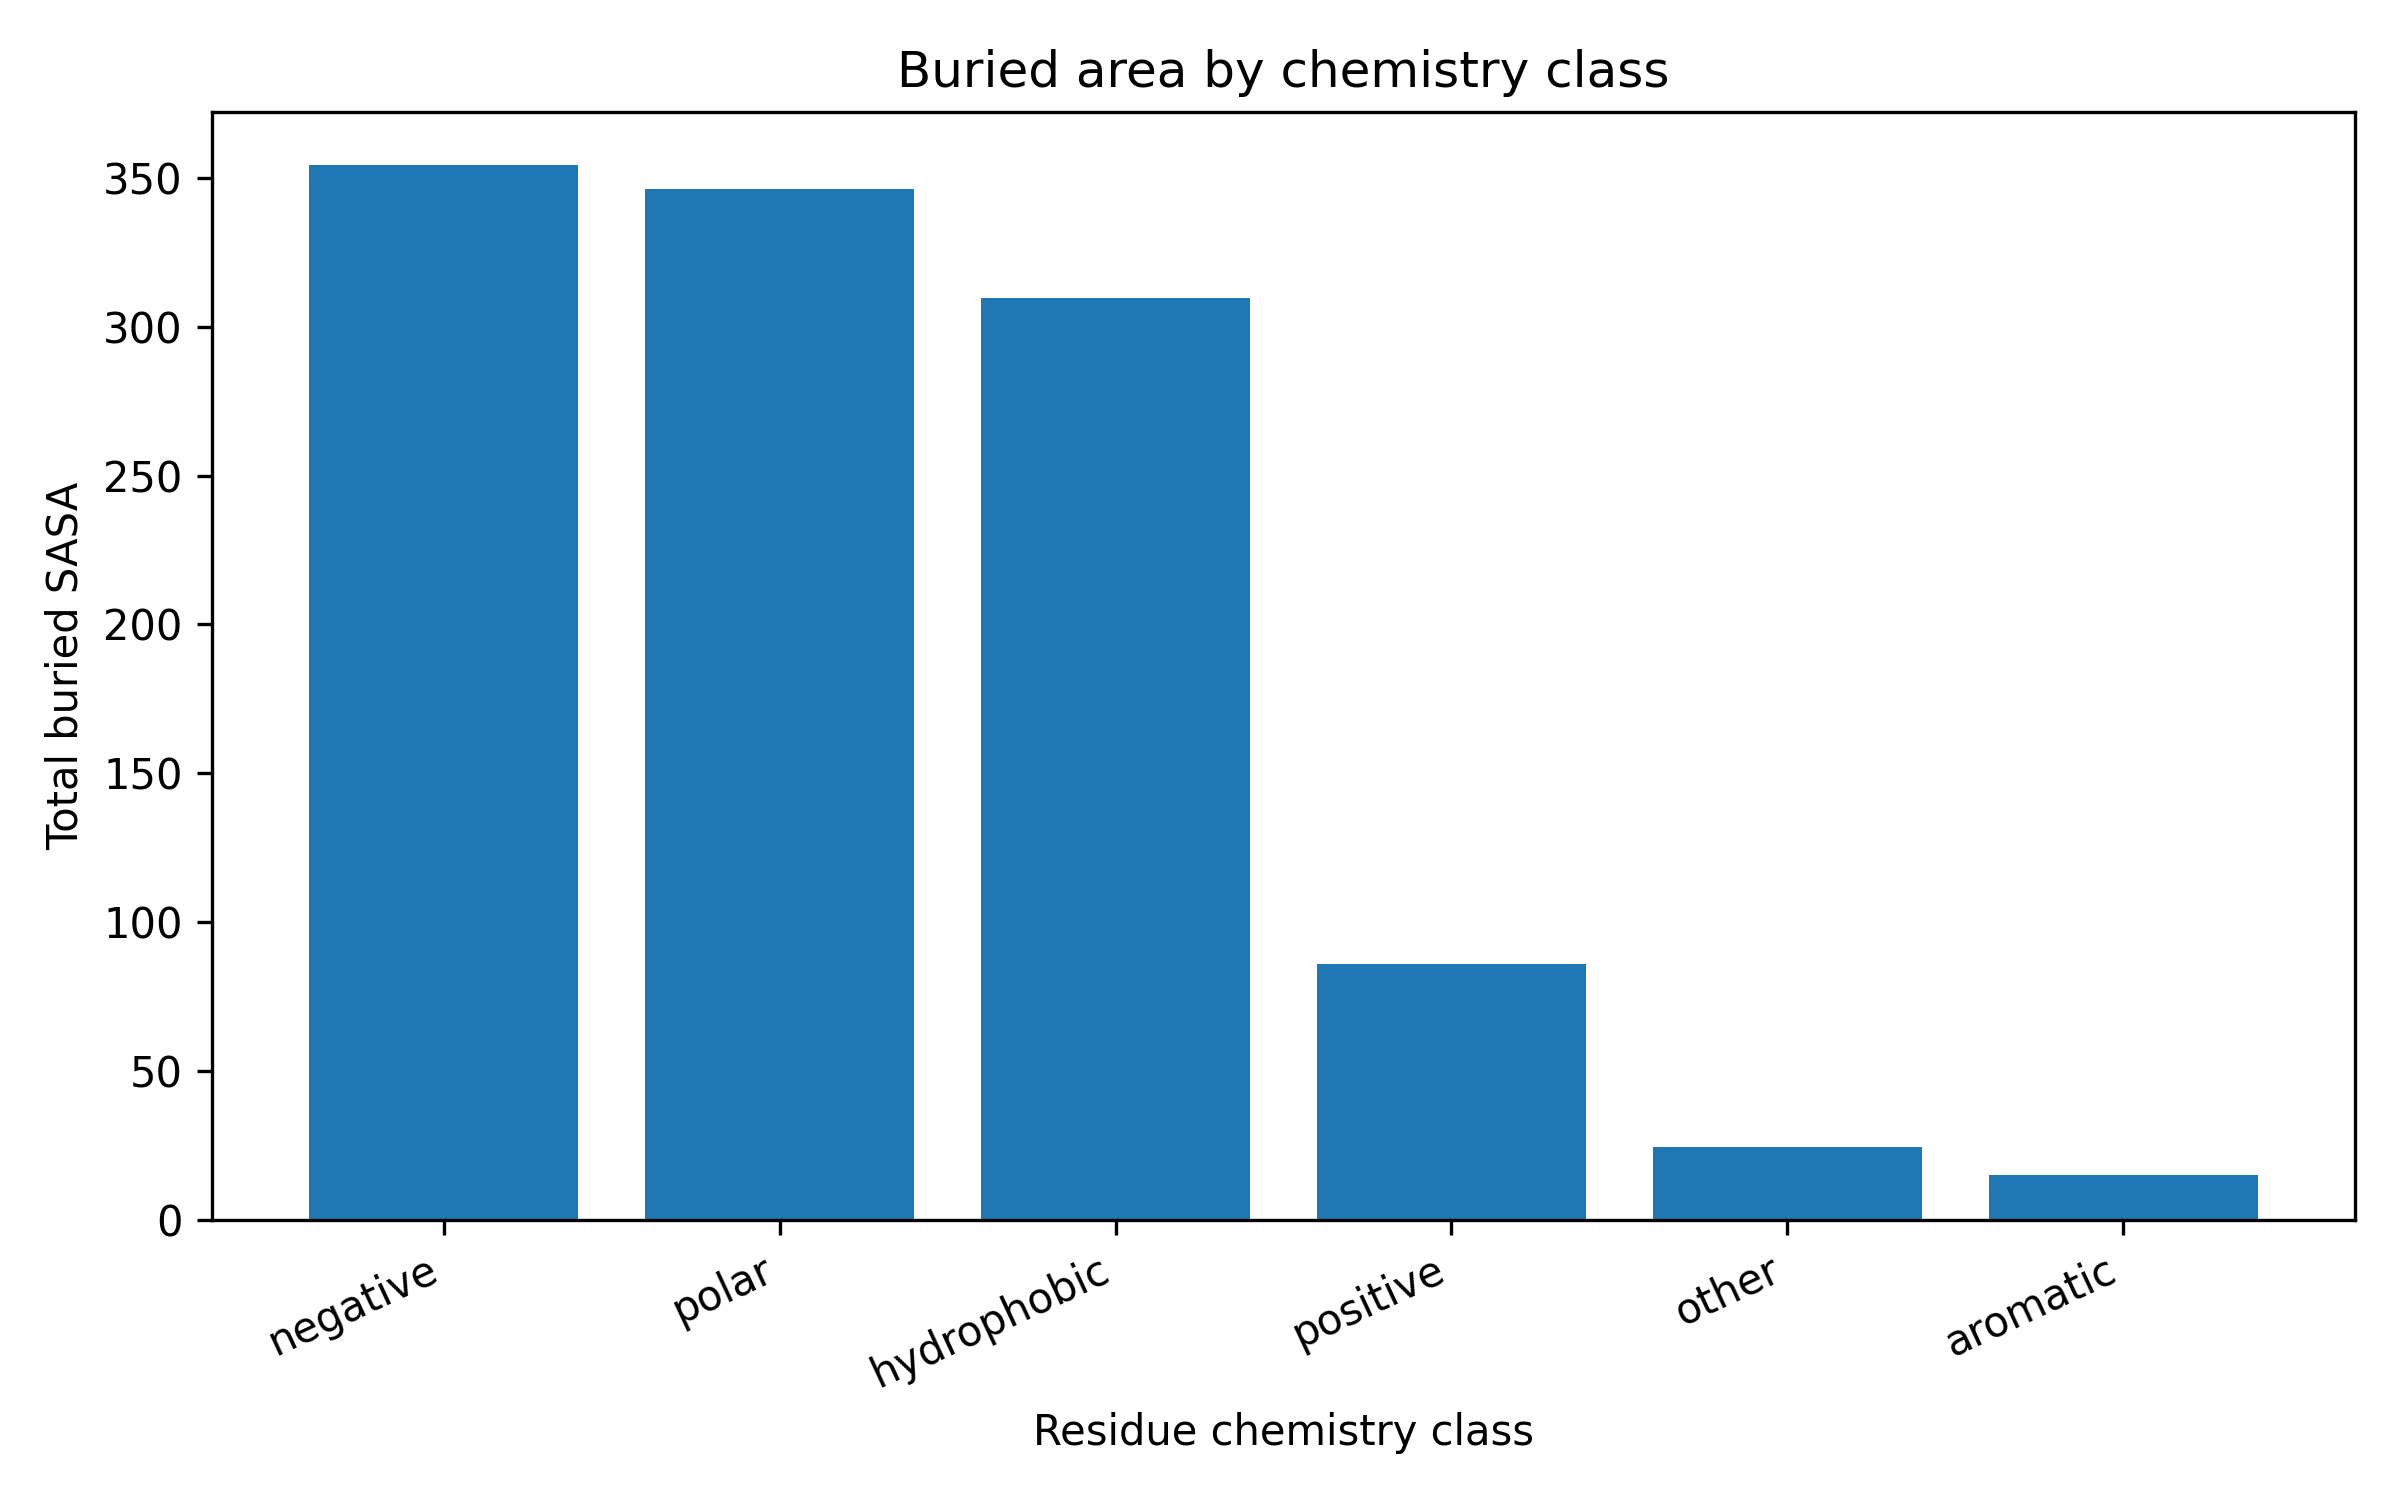

Values plotted in this chart, from the file beside it:
chemistry_class, total_buried_area, mean_buried_area, residue_count
negative, 354.4, 4.27, 83
polar, 346.3, 2.546, 136
hydrophobic, 309.8, 1.497, 207
positive, 85.79, 1.787, 48
other, 24.39, 1.524, 16
aromatic, 14.87, 0.572, 26
